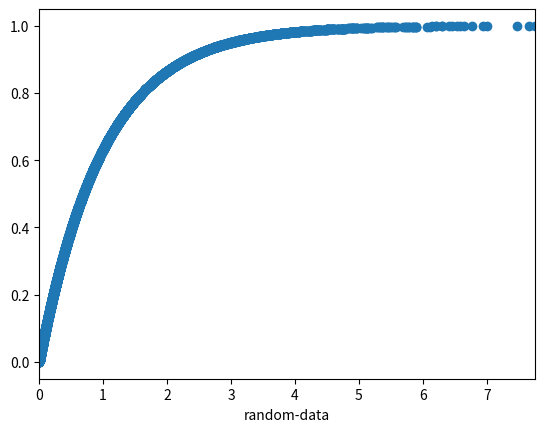

Generate this figure with matplotlib:
import math
import numpy as np
import matplotlib.pyplot as plt

lam = 1#ラムダ
e = math.e#ネイピア数
num = 10000
sum  = 0

u_list = np.random.rand(num)
u_list.sort()
x_list =-(1/lam)*np.log(1-u_list)
#x_list.sort()

for i in range(num):
    sum += x_list[i]

average = sum / num
print(average)
plt.scatter(x_list, u_list)
plt.xlim(0, max(x_list))
plt.xlabel("random-data")
#plt.ylim(0, 1)
plt.show()
'''
height = [count_1,count_2,count_3,count_4,count_5]
left = [1, 2, 3, 4, 5]
ex = 0.1*count_1+0.3*count_2+0.5*count_3+0.7*count_4+0.9*count_5
print(ex)
plt.bar(left, height)
plt.show()
'''